Run: headless pygame with SDL's dummy video driver; simulated clock (each Clock.tick advances the game by its frame time, no real sleeping); random seed 0; keys injected as events and as key.get_pressed() state; no mouse input.
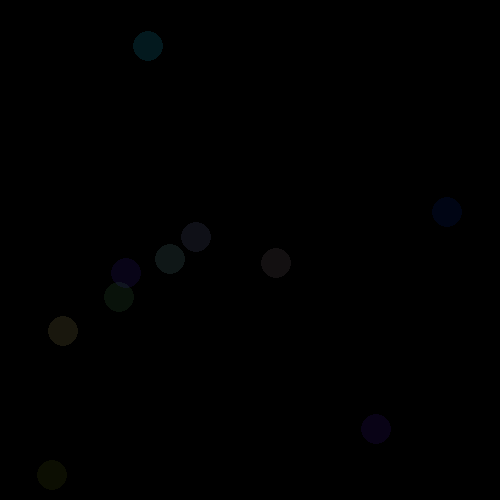
Frame 1 of 4 · flips 1–60 · no input
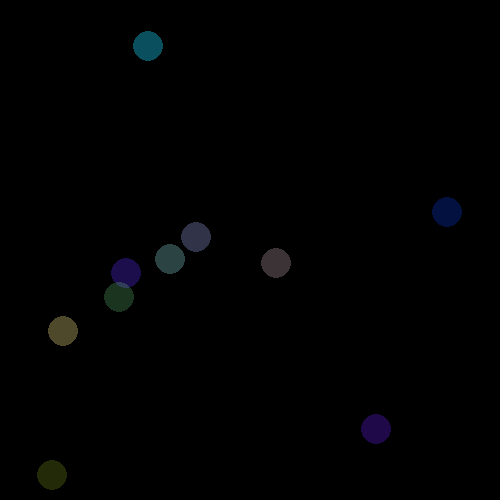
Frame 2 of 4 · flips 61–180 · tapped SPACE, RETURN · held RIGHT (→), D
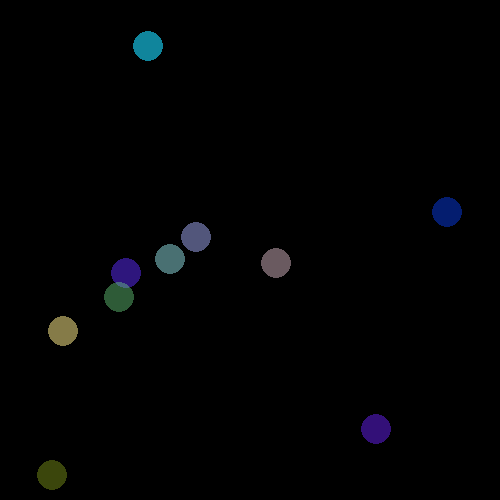
Frame 3 of 4 · flips 181–300 · held DOWN (↓), S
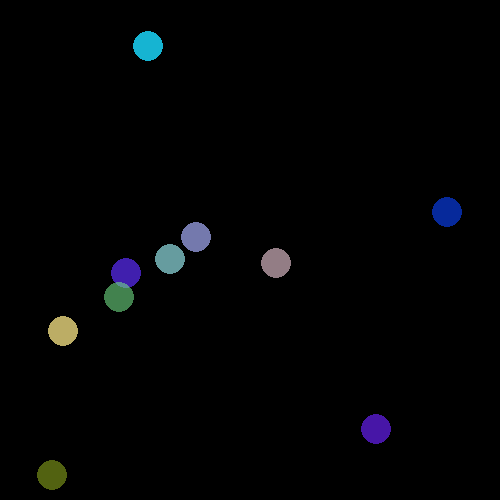
Frame 4 of 4 · flips 301–420 · held LEFT (←), A, UP (↑), W

The pygame program that drew these frames:

import pygame
from random import randrange


class Ball():
    def __init__(self, pos):
        super().__init__()
        self.grad = 255
        self.last_ = pygame.time.get_ticks()
        self.speed = randrange(70, 140)
        self.color = (randrange(255), randrange(255), randrange(255))
        self.pos = pos

    def update(self, all_sprites):
        if pygame.time.get_ticks() - self.last_ >= self.speed:
            self.last_ = pygame.time.get_ticks()
            self.grad -= 5
            if self.grad == -255:
                all_sprites.append(Ball((randrange(15, 485), randrange(15, 485))))
                all_sprites.remove(self)

    def draw(self, surface):
        surface1 = surface.convert_alpha()
        surface1.fill([0, 0, 0, 0])
        color = pygame.Color((*self.color, 255 - abs(self.grad)))
        pygame.draw.circle(surface1, color, self.pos, 15)
        surface.blit(surface1, (0, 0))


def run():
    pygame.init()
    width, height = (500, 500)
    screen = pygame.display.set_mode((width, height))
    clock = pygame.time.Clock()
    all_sprites = []
    for i in range(10):
        ball = Ball((randrange(15, 485), randrange(15, 485)))
        all_sprites.append(ball)
    while True:
        key = pygame.key.get_pressed()
        buttons = []
        clock.tick(100)
        for event in pygame.event.get():
            if event.type == pygame.QUIT:
                return
        screen.fill('black')
        for ball in all_sprites:
            ball.update(all_sprites)
            ball.draw(screen)
        pygame.display.flip()
        # print(clock.get_fps())


if __name__ == "__main__":
    run()
    pygame.quit()
